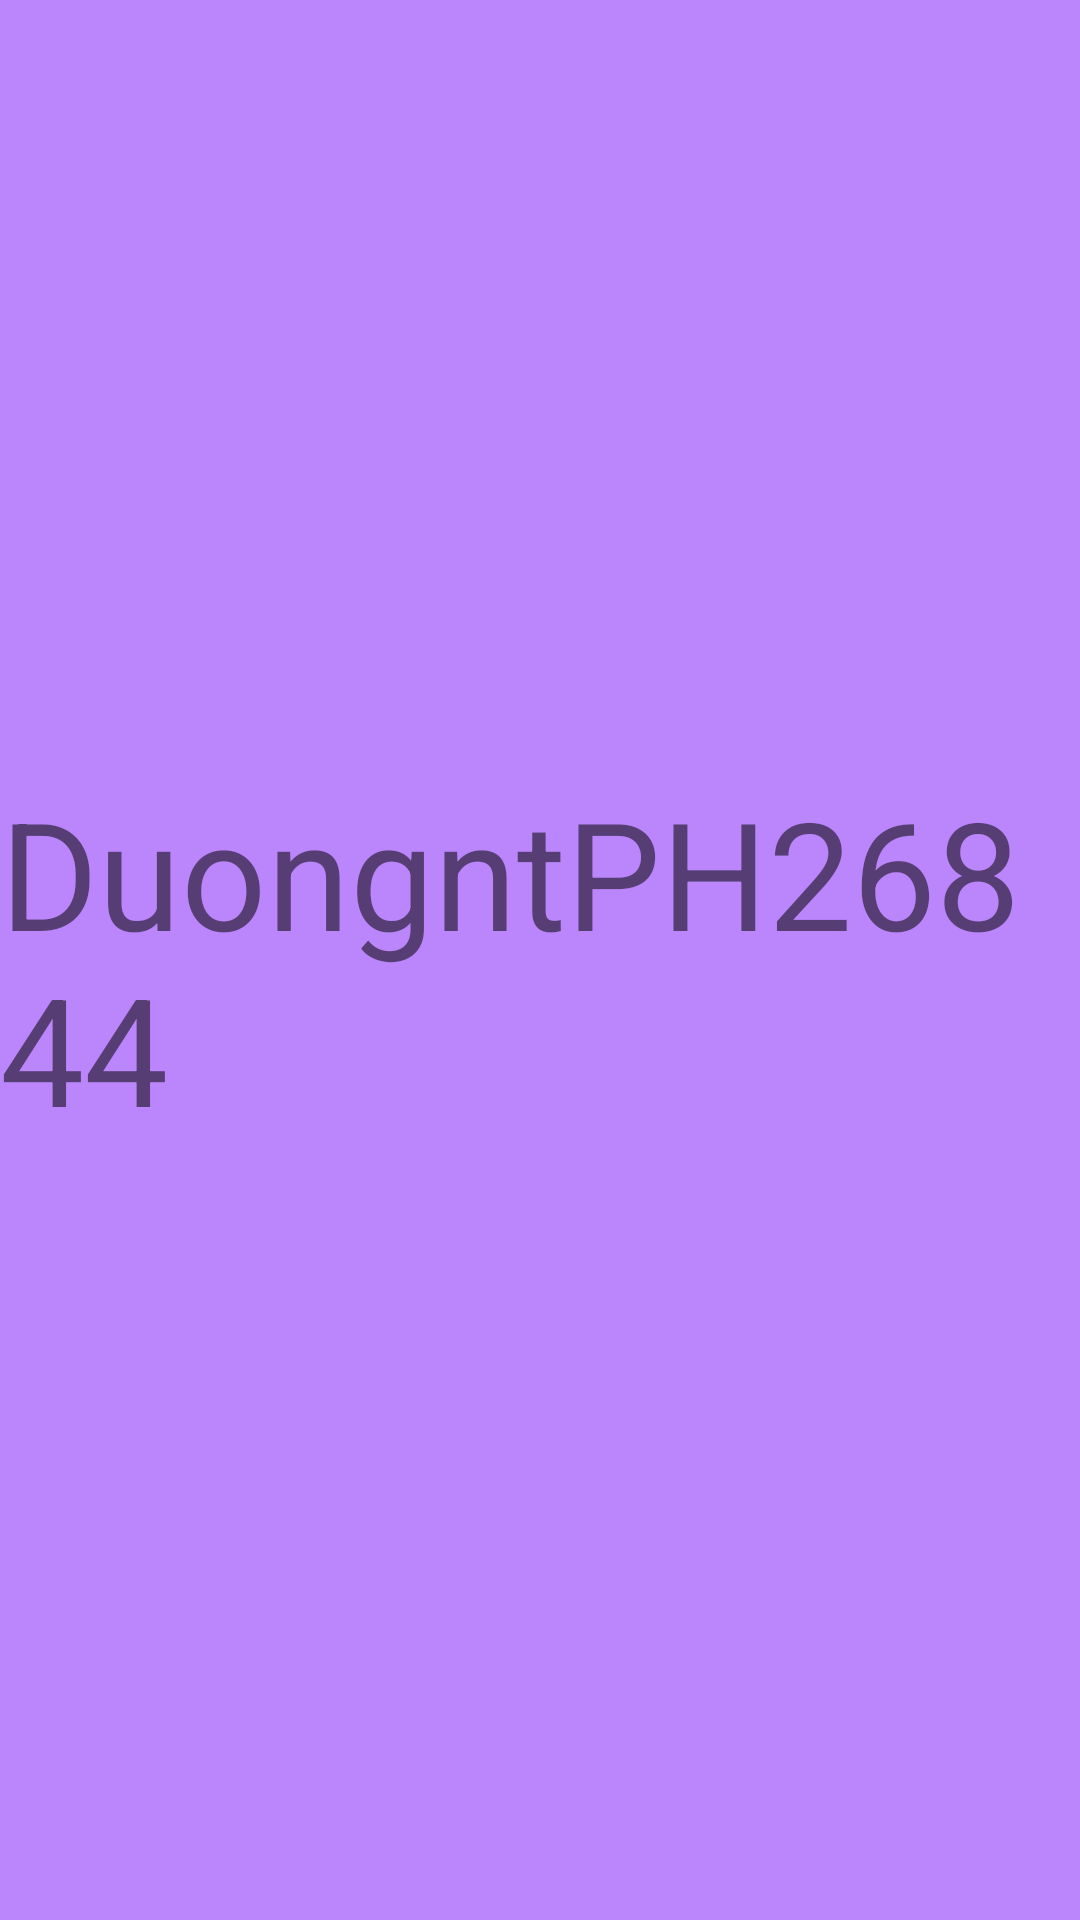

Produce the Android XML layout that renders to this screen, including the resource entries it uses.
<!-- AndroidManifest.xml: application theme Theme.ASM_giaoDien -->
<!-- res/layout/gioithieu_fragment.xml -->
<?xml version="1.0" encoding="utf-8"?>
<androidx.constraintlayout.widget.ConstraintLayout xmlns:android="http://schemas.android.com/apk/res/android"
    xmlns:app="http://schemas.android.com/apk/res-auto"
    xmlns:tools="http://schemas.android.com/tools"
    android:layout_width="match_parent"
    android:layout_height="match_parent"
    android:background="@color/purple_200">


    <TextView
        android:id="@+id/textView2"
        android:layout_width="wrap_content"
        android:layout_height="wrap_content"
        android:text="DuongntPH26844"
        android:textSize="50sp"
        app:layout_constraintBottom_toBottomOf="parent"
        app:layout_constraintEnd_toEndOf="parent"
        app:layout_constraintStart_toStartOf="parent"
        app:layout_constraintTop_toTopOf="parent" />
</androidx.constraintlayout.widget.ConstraintLayout>
<!-- resources referenced by this layout -->
<resources>
  <style name="Theme.ASM_giaoDien" parent="Theme.MaterialComponents.DayNight.NoActionBar">
          
          <item name="colorPrimary">@color/purple_500</item>
          <item name="colorPrimaryVariant">@color/purple_700</item>
          <item name="colorOnPrimary">@color/white</item>
          
          <item name="colorSecondary">@color/teal_200</item>
          <item name="colorSecondaryVariant">@color/teal_700</item>
          <item name="colorOnSecondary">@color/black</item>
          
          <item name="android:statusBarColor" tools:targetApi="l">?attr/colorPrimaryVariant</item>
          
      </style>
  <!-- not gathered from this repository: default colours our renderer supplied (Android Studio template values) -->
  <color name="purple_200">#FFBB86FC</color>
  <color name="purple_500">#FF6200EE</color>
  <color name="purple_700">#FF3700B3</color>
  <color name="teal_200">#FF03DAC5</color>
  <color name="teal_700">#FF018786</color>
  <color name="black">#FF000000</color>
  <color name="white">#FFFFFFFF</color>
</resources>
